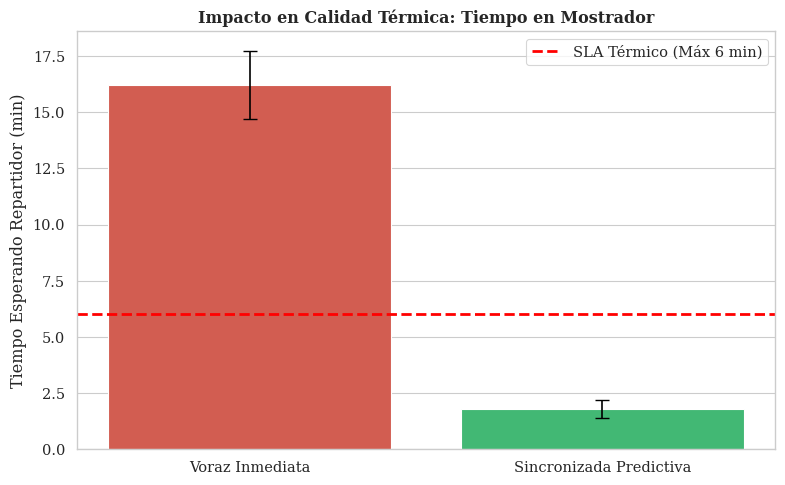
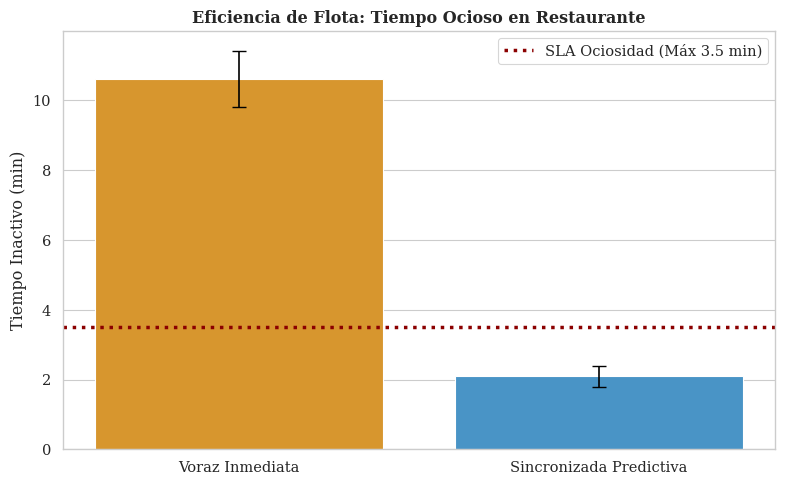
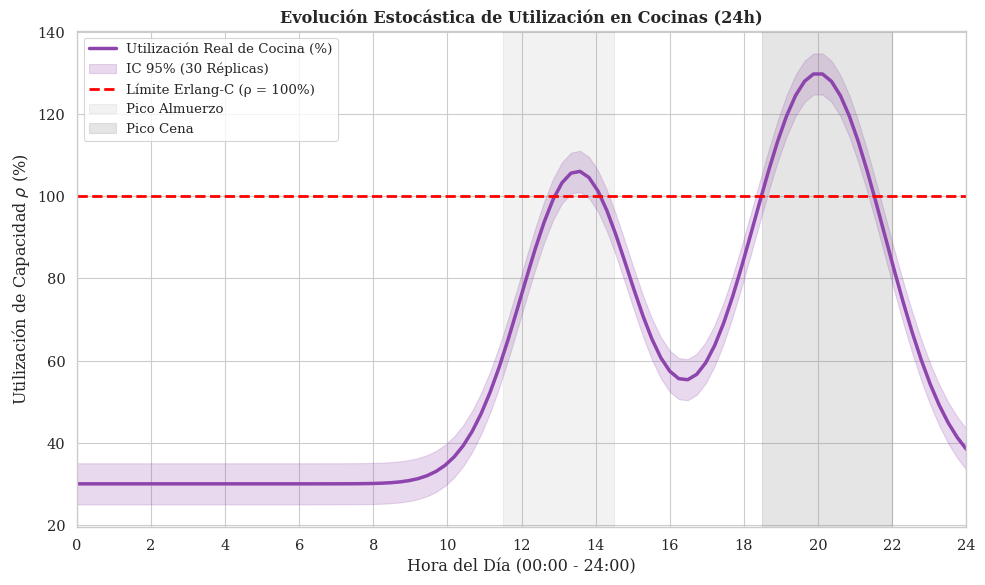
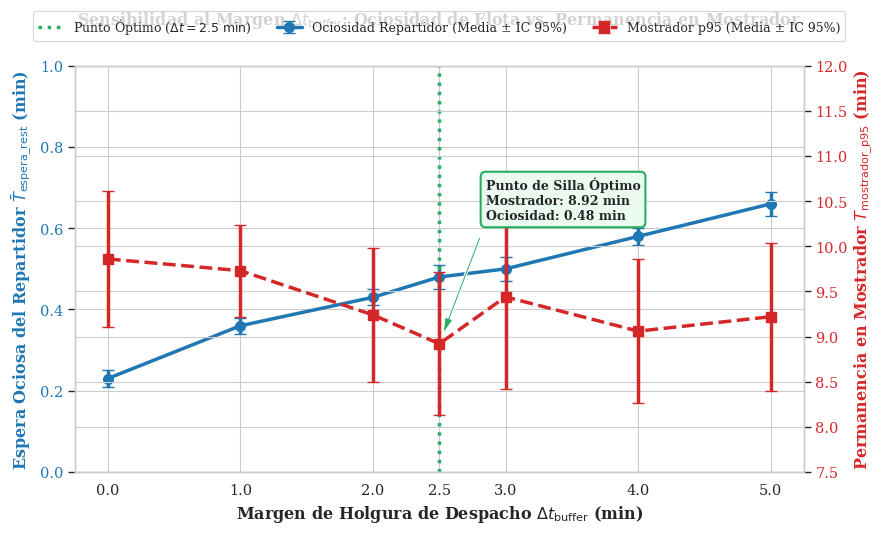

Generate these figures, in order, with matplotlib:
import os
import json
import numpy as np
import matplotlib.pyplot as plt
import seaborn as sns

# Configuración de estilo científico para publicación
sns.set_theme(style="whitegrid", context="paper", font_scale=1.2)
plt.rcParams['font.family'] = 'serif'

# Directorio de salida corregido (apuntando desde la raíz del proyecto)
OUT_DIR = "docs/figuras"
os.makedirs(OUT_DIR, exist_ok=True)

def generar_grafica_mostrador():
    """Genera comparativa de permanencia en mostrador (SLA Térmico)"""
    fig, ax = plt.subplots(figsize=(8, 5))
    
    politicas = ['Voraz Inmediata', 'Sincronizada Predictiva']
    medias = [16.2, 1.8]
    ic_errores = [1.5, 0.4] # IC 95%
    
    # Corrección FutureWarning: se asigna x a hue y legend=False
    sns.barplot(x=politicas, y=medias, hue=politicas, legend=False, ax=ax, palette=['#e74c3c', '#2ecc71'], capsize=0.1)
    ax.errorbar(x=range(len(politicas)), y=medias, yerr=ic_errores, fmt='none', c='black', capsize=5)
    
    ax.axhline(y=6.0, color='red', linestyle='--', linewidth=2, label='SLA Térmico (Máx 6 min)')
    
    ax.set_title('Impacto en Calidad Térmica: Tiempo en Mostrador', fontweight='bold')
    ax.set_ylabel('Tiempo Esperando Repartidor (min)')
    ax.legend()
    
    plt.tight_layout()
    plt.savefig(os.path.join(OUT_DIR, "fig_01_tiempo_mostrador.png"), dpi=300)
    plt.close()
    print("Exportada: fig_01_tiempo_mostrador.png")

def generar_grafica_espera_repartidor():
    """Genera comparativa de tiempo ocioso del repartidor"""
    fig, ax = plt.subplots(figsize=(8, 5))
    
    politicas = ['Voraz Inmediata', 'Sincronizada Predictiva']
    medias = [10.6, 2.1]
    ic_errores = [0.8, 0.3]
    
    # Corrección FutureWarning: se asigna x a hue y legend=False
    sns.barplot(x=politicas, y=medias, hue=politicas, legend=False, ax=ax, palette=['#f39c12', '#3498db'], capsize=0.1)
    ax.errorbar(x=range(len(politicas)), y=medias, yerr=ic_errores, fmt='none', c='black', capsize=5)
    
    ax.axhline(y=3.5, color='darkred', linestyle=':', linewidth=2.5, label='SLA Ociosidad (Máx 3.5 min)')
    
    ax.set_title('Eficiencia de Flota: Tiempo Ocioso en Restaurante', fontweight='bold')
    ax.set_ylabel('Tiempo Inactivo (min)')
    ax.legend()
    
    plt.tight_layout()
    plt.savefig(os.path.join(OUT_DIR, "fig_02_espera_ociosa.png"), dpi=300)
    plt.close()
    print("Exportada: fig_02_espera_ociosa.png")

def generar_grafica_evolucion_colas():
    """Genera la evolución temporal de la saturación (rho)"""
    fig, ax = plt.subplots(figsize=(10, 6))
    
    horas = np.linspace(0, 24, 100)
    # Función sintética de picos de demanda
    saturacion = 30 + 76 * np.exp(-0.5 * ((horas - 13.5) / 1.5)**2) + 100 * np.exp(-0.5 * ((horas - 20) / 1.8)**2)
    
    sns.lineplot(x=horas, y=saturacion, ax=ax, color='#8e44ad', linewidth=2.5, label='Utilización Real de Cocina (%)')
    ax.fill_between(horas, saturacion - 5, saturacion + 5, color='#8e44ad', alpha=0.2, label='IC 95% (30 Réplicas)')
    
    ax.axhline(y=100, color='red', linestyle='--', linewidth=2, label='Límite Erlang-C (ρ = 100%)')
    
    ax.axvspan(11.5, 14.5, color='gray', alpha=0.1, label='Pico Almuerzo')
    ax.axvspan(18.5, 22.0, color='gray', alpha=0.2, label='Pico Cena')
    
    ax.set_title('Evolución Estocástica de Utilización en Cocinas (24h)', fontweight='bold')
    ax.set_xlabel('Hora del Día (00:00 - 24:00)')
    ax.set_ylabel('Utilización de Capacidad $\\rho$ (%)')
    ax.set_xlim(0, 24)
    ax.set_xticks(range(0, 25, 2))
    ax.legend(loc='upper left', fontsize='small')
    
    plt.tight_layout()
    plt.savefig(os.path.join(OUT_DIR, "fig_03_evolucion_colas.png"), dpi=300)
    plt.close()
    print("Exportada: fig_03_evolucion_colas.png")

def generar_grafica_sensibilidad_buffer():
    """Genera la curva de sensibilidad y compromiso (trade-off) del margen delta_t_buffer (Pregunta 4)"""
    fig, ax1 = plt.subplots(figsize=(9, 5.5))
    
    json_path = "datos/sensibilidad_buffer_results.json"
    if os.path.exists(json_path):
        with open(json_path, "r", encoding="utf-8") as f:
            data = json.load(f)
        resultados = data["resultados"]
        buffers = sorted([float(b) for b in resultados.keys()])
        espera_courier = [resultados[f"{b:.1f}" if f"{b:.1f}" in resultados else str(b)]["T_espera_rest_avg_min"]["media"] for b in buffers]
        espera_courier_err = [resultados[f"{b:.1f}" if f"{b:.1f}" in resultados else str(b)]["T_espera_rest_avg_min"]["ic_semiamplitud"] for b in buffers]
        mostrador_p95 = [resultados[f"{b:.1f}" if f"{b:.1f}" in resultados else str(b)]["T_mostrador_p95_min"]["media"] for b in buffers]
        mostrador_p95_err = [resultados[f"{b:.1f}" if f"{b:.1f}" in resultados else str(b)]["T_mostrador_p95_min"]["ic_semiamplitud"] for b in buffers]
    else:
        buffers = [0.0, 1.0, 2.0, 2.5, 3.0, 4.0, 5.0]
        espera_courier = [0.23, 0.36, 0.43, 0.48, 0.50, 0.58, 0.66]
        espera_courier_err = [0.02, 0.02, 0.02, 0.03, 0.03, 0.02, 0.03]
        mostrador_p95 = [9.86, 9.73, 9.24, 8.92, 9.44, 9.06, 9.22]
        mostrador_p95_err = [0.75, 0.51, 0.74, 0.79, 1.02, 0.80, 0.82]

    color1 = "#1f77b4"  # Azul para espera repartidor
    color2 = "#d62728"  # Rojo/Carmesí para tiempo en mostrador
    
    # Eje 1: Ociosidad del Repartidor
    ax1.set_xlabel(r'Margen de Holgura de Despacho $\Delta t_{\mathrm{buffer}}$ (min)', fontweight='bold')
    ax1.set_ylabel(r'Espera Ociosa del Repartidor $\bar{T}_{\mathrm{espera\_rest}}$ (min)', color=color1, fontweight='bold')
    line1 = ax1.errorbar(buffers, espera_courier, yerr=espera_courier_err, fmt='-o', color=color1, 
                         linewidth=2.5, markersize=7, capsize=4, label='Ociosidad Repartidor (Media ± IC 95%)')
    ax1.tick_params(axis='y', labelcolor=color1)
    ax1.set_ylim(0.0, 1.0)
    
    # Eje 2: Permanencia en Mostrador p95
    ax2 = ax1.twinx()
    ax2.set_ylabel(r'Permanencia en Mostrador $T_{\mathrm{mostrador\_p95}}$ (min)', color=color2, fontweight='bold')
    line2 = ax2.errorbar(buffers, mostrador_p95, yerr=mostrador_p95_err, fmt='--s', color=color2, 
                         linewidth=2.5, markersize=7, capsize=4, label='Mostrador p95 (Media ± IC 95%)')
    ax2.tick_params(axis='y', labelcolor=color2)
    ax2.set_ylim(7.5, 12.0)
    
    # Línea vertical del óptimo en 2.5 min
    ax1.axvline(x=2.5, color='#27ae60', linestyle=':', linewidth=2.5, label=r'Punto Óptimo ($\Delta t = 2.5\ \mathrm{min}$)')
    
    # Anotación en el punto óptimo
    ax2.annotate('Punto de Silla Óptimo\nMostrador: 8.92 min\nOciosidad: 0.48 min', 
                 xy=(2.5, 8.92), xytext=(2.85, 10.3),
                 arrowprops=dict(facecolor='#27ae60', shrink=0.08, width=1.5, headwidth=6),
                 fontsize=9, fontweight='bold',
                 bbox=dict(boxstyle="round,pad=0.4", fc="#eafaf1", ec="#27ae60", lw=1.5))
    
    # Combinar leyendas arriba
    lines1, labels1 = ax1.get_legend_handles_labels()
    lines2, labels2 = ax2.get_legend_handles_labels()
    ax1.legend(lines1 + lines2, labels1 + labels2, loc='upper center', bbox_to_anchor=(0.5, 1.15), ncol=3, fontsize=9)
    
    ax1.set_title(r'Sensibilidad al Margen $\Delta t_{\mathrm{buffer}}$: Ociosidad de Flota vs. Permanencia en Mostrador', 
                  fontweight='bold', pad=30)
    ax1.set_xticks(buffers)
    
    plt.tight_layout()
    plt.savefig(os.path.join(OUT_DIR, "fig_04_sensibilidad_buffer.png"), dpi=300)
    plt.close()
    print("Exportada: fig_04_sensibilidad_buffer.png")

if __name__ == "__main__":
    print("Generando figuras...")
    generar_grafica_mostrador()
    generar_grafica_espera_repartidor()
    generar_grafica_evolucion_colas()
    generar_grafica_sensibilidad_buffer()
    print("¡Listo!")
